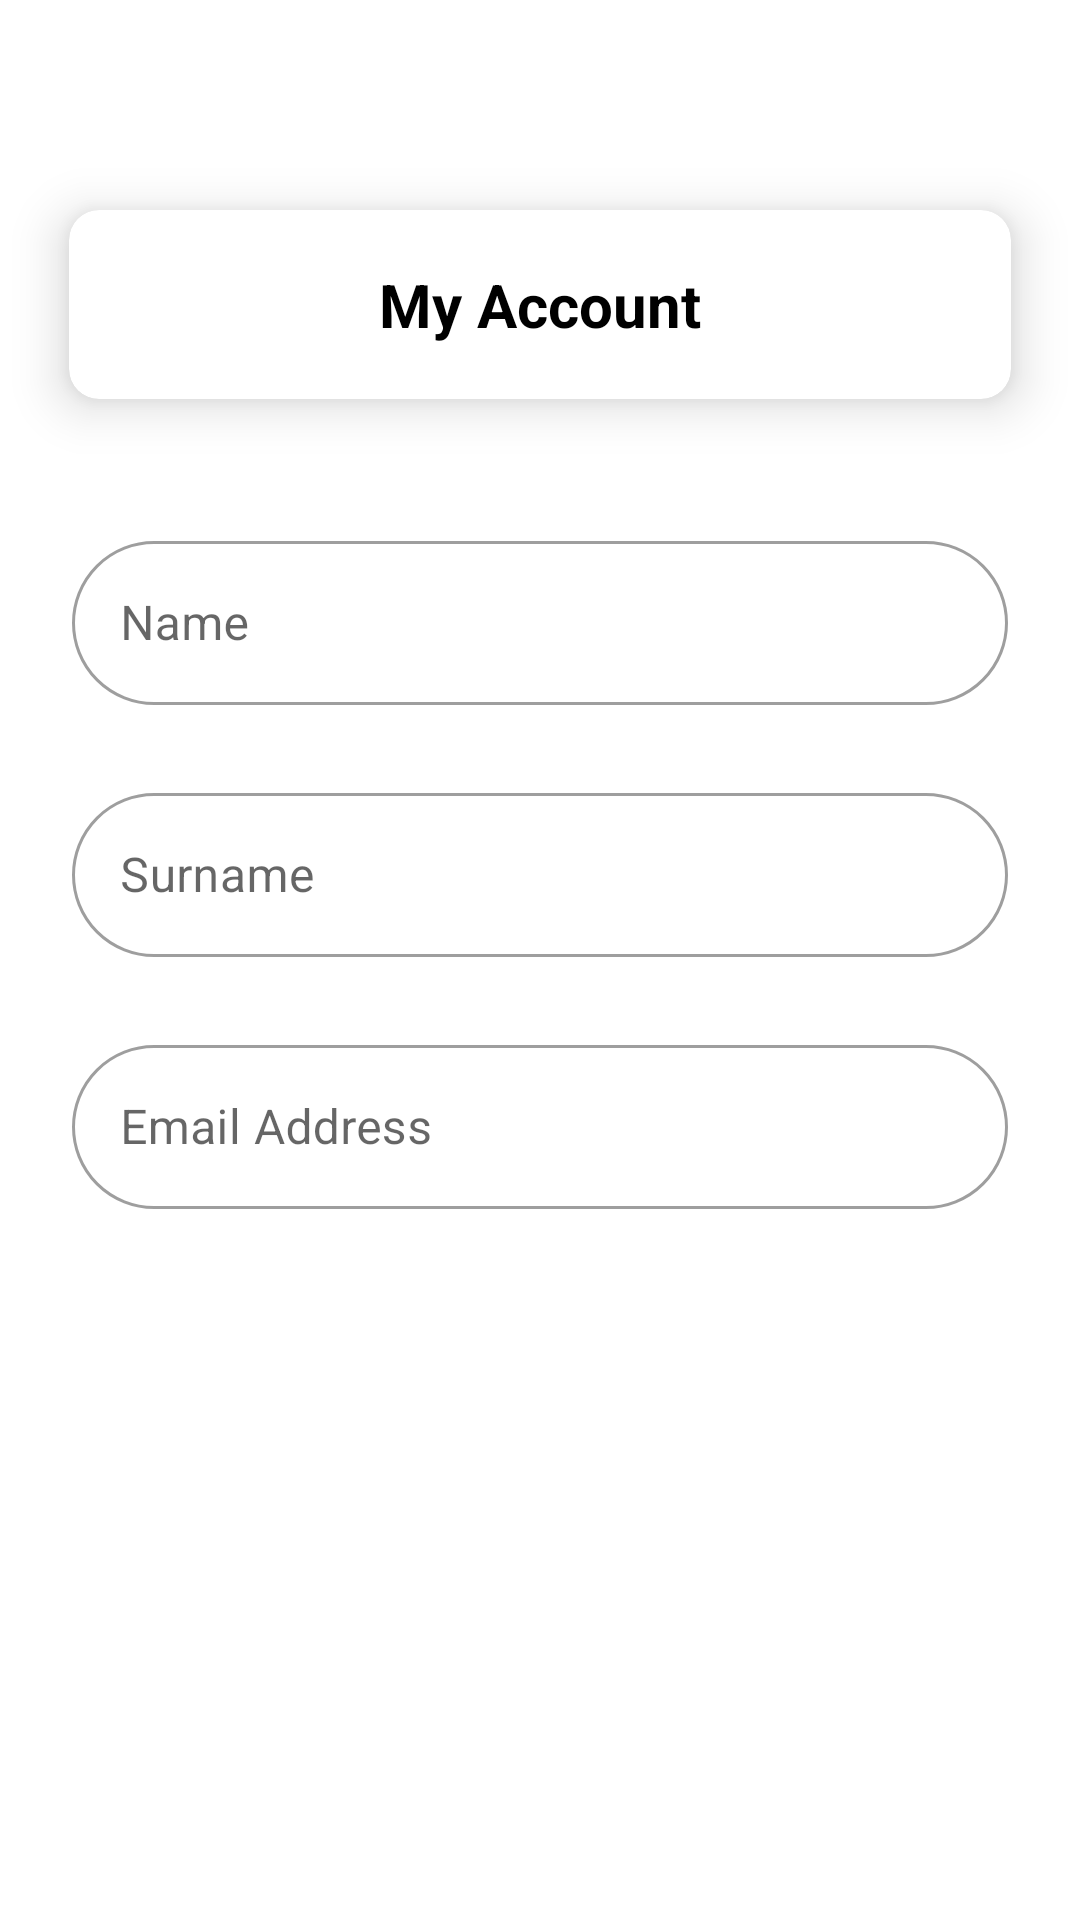

Reconstruct the res/layout file that produces this screen, plus the resources it refers to.
<!-- AndroidManifest.xml: application theme Theme.ModernFoodRecipesApp -->
<!-- res/layout/activity_account_details.xml -->
<?xml version="1.0" encoding="utf-8"?>
<androidx.constraintlayout.widget.ConstraintLayout
xmlns:android="http://schemas.android.com/apk/res/android"
xmlns:app="http://schemas.android.com/apk/res-auto"
xmlns:tools="http://schemas.android.com/tools"
android:layout_width="match_parent"
android:layout_height="match_parent"
tools:context=".ui.fragments.profil.AccountDetails">

<androidx.cardview.widget.CardView
    android:id="@+id/cardViewMyAccount"
    android:layout_width="match_parent"
    android:layout_height="wrap_content"
    android:layout_marginRight="10dp"
    android:layout_marginLeft="10dp"
    android:layout_marginTop="52dp"
    android:padding="10dp"
    app:cardCornerRadius="10dp"
    app:cardElevation="10dp"
    app:cardUseCompatPadding="true"
    app:layout_constraintEnd_toEndOf="parent"
    app:layout_constraintStart_toStartOf="parent"
    app:layout_constraintTop_toTopOf="parent">

    <RelativeLayout
        android:layout_width="match_parent"
        android:layout_height="wrap_content"
        android:layout_margin="3dp"
        android:layout_marginTop="36dp"
        android:padding="15dp"
        tools:layout_editor_absoluteX="3dp">

        <TextView
            android:layout_width="wrap_content"
            android:layout_height="wrap_content"
            android:layout_marginLeft="25dp"
            android:layout_marginEnd="0dp"
            android:layout_marginRight="15dp"
            android:background="@color/white"
            android:layout_centerHorizontal="true"
            android:text="My Account"
            android:textColor="@color/black"
            android:textSize="20dp"
            android:textStyle="bold"/>

    </RelativeLayout>
</androidx.cardview.widget.CardView>

<com.google.android.material.textfield.TextInputLayout
    android:id="@+id/accountDetailNameTextInput"
    android:layout_width="match_parent"
    android:layout_height="60dp"
    app:layout_constraintTop_toBottomOf="@id/cardViewMyAccount"
    android:layout_marginTop="24dp"
    android:layout_marginStart="24dp"
    android:layout_marginEnd="24dp"
    app:boxCornerRadiusTopStart="30dp"
    app:boxCornerRadiusBottomEnd="30dp"
    app:boxCornerRadiusBottomStart="30dp"
    app:boxCornerRadiusTopEnd="30dp"
    android:hint="Name"
    style="@style/Widget.MaterialComponents.TextInputLayout.OutlinedBox">

    <com.google.android.material.textfield.TextInputEditText
        android:id="@+id/accountDetailNameEditText"
        android:layout_width="match_parent"
        android:layout_height="match_parent" />

</com.google.android.material.textfield.TextInputLayout>

<com.google.android.material.textfield.TextInputLayout
    android:id="@+id/accountDetailSurnameTextInput"
    android:layout_width="match_parent"
    android:layout_height="60dp"
    android:layout_marginTop="24dp"
    android:layout_marginStart="24dp"
    android:layout_marginEnd="24dp"
    app:layout_constraintTop_toBottomOf="@id/accountDetailNameTextInput"
    app:boxCornerRadiusTopStart="30dp"
    app:boxCornerRadiusBottomEnd="30dp"
    app:boxCornerRadiusBottomStart="30dp"
    app:boxCornerRadiusTopEnd="30dp"
    android:hint="Surname"
    style="@style/Widget.MaterialComponents.TextInputLayout.OutlinedBox"
    >

    <com.google.android.material.textfield.TextInputEditText
        android:id="@+id/accountDetailSurnameEditText"
        android:layout_width="match_parent"
        android:layout_height="match_parent"
        />

</com.google.android.material.textfield.TextInputLayout>

<com.google.android.material.textfield.TextInputLayout
    android:id="@+id/accountDetailEmailTextInput"
    android:layout_width="match_parent"
    android:layout_height="60dp"
    android:layout_marginTop="24dp"
    android:layout_marginStart="24dp"
    android:layout_marginEnd="24dp"
    app:layout_constraintTop_toBottomOf="@id/accountDetailSurnameTextInput"
    app:boxCornerRadiusTopStart="30dp"
    app:boxCornerRadiusBottomEnd="30dp"
    app:boxCornerRadiusBottomStart="30dp"
    app:boxCornerRadiusTopEnd="30dp"
    android:hint="Email Address"
    style="@style/Widget.MaterialComponents.TextInputLayout.OutlinedBox"
    >

    <com.google.android.material.textfield.TextInputEditText
        android:id="@+id/accountDetailEmailEditText"
        android:layout_width="match_parent"
        android:layout_height="match_parent"
        />

</com.google.android.material.textfield.TextInputLayout>

</androidx.constraintlayout.widget.ConstraintLayout>
<!-- resources referenced by this layout -->
<resources>
  <color name="black">#FF000000</color>
  <color name="white">#FFFFFFFF</color>
  <style name="Theme.ModernFoodRecipesApp" parent="Theme.MaterialComponents.DayNight.DarkActionBar">
          
          <item name="colorPrimary">@color/colorPrimary</item>
          <item name="colorPrimaryVariant">@color/colorAccent</item>
          <item name="colorOnPrimary">@color/white</item>
          
          <item name="colorSecondary">@color/teal_200</item>
          <item name="colorSecondaryVariant">@color/teal_700</item>
          <item name="colorOnSecondary">@color/black</item>
          
          <item name="android:statusBarColor" tools:targetApi="l">?attr/colorPrimaryVariant</item>
          
      </style>
  <color name="colorPrimary">#6200EA</color>
  <color name="colorAccent">#9D46FF</color>
  <color name="teal_200">#FF03DAC5</color>
  <color name="teal_700">#FF018786</color>
</resources>
